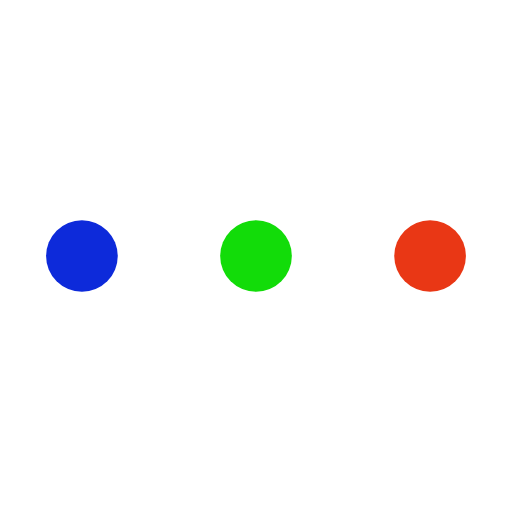
t = 0.00 s
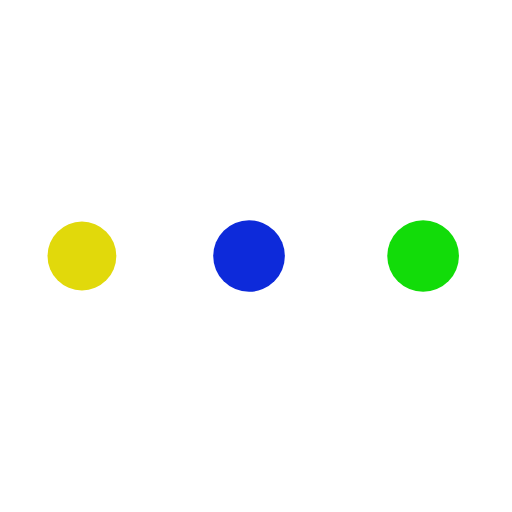
t = 0.61 s
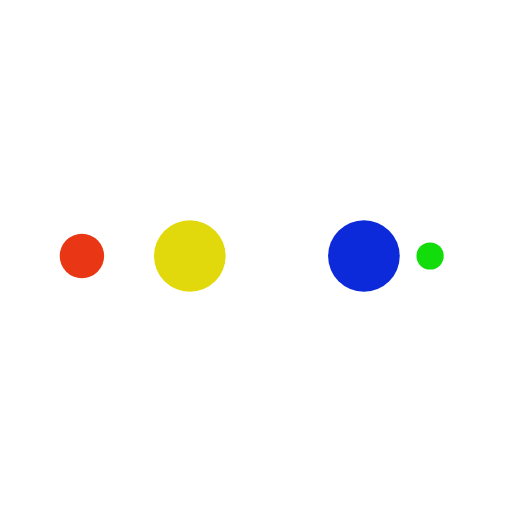
t = 1.01 s
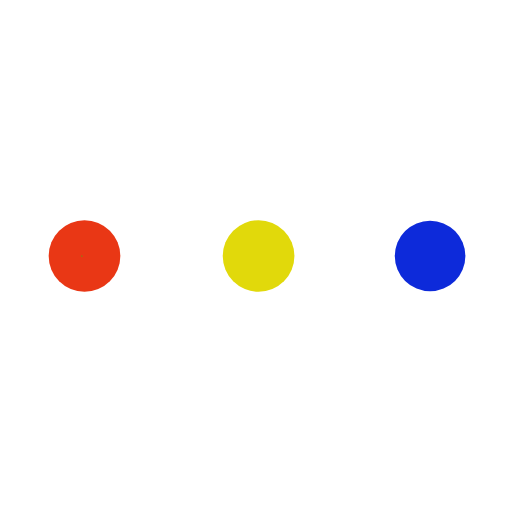
t = 1.61 s
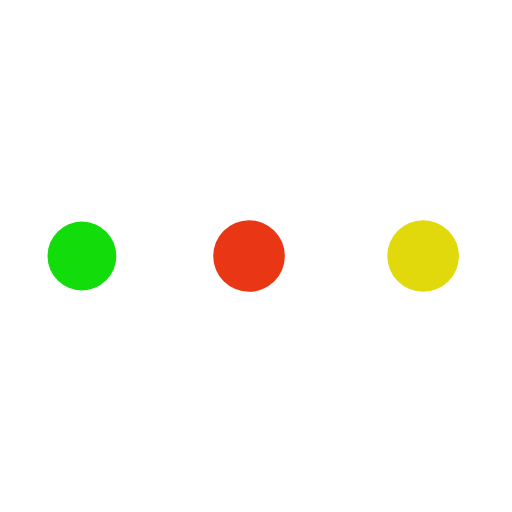
t = 2.22 s
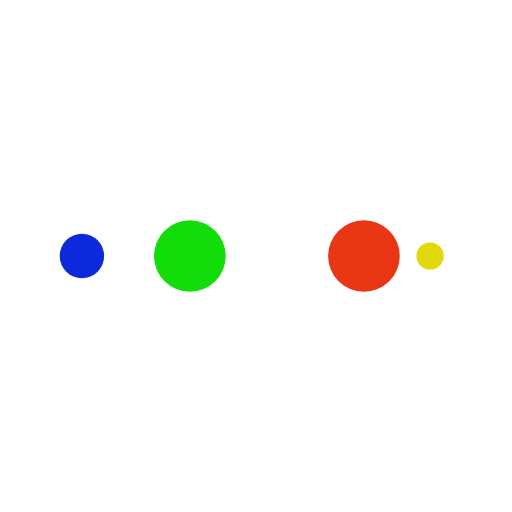
t = 2.62 s

The animated SVG that drew these frames (rendered in a browser with its animation timeline set to each time). Animation: 10 SMIL elements (animate=10); one cycle of 3.23 s, repeats indefinitely.

<svg xmlns="http://www.w3.org/2000/svg" viewBox="0 0 100 100" preserveAspectRatio="xMidYMid" width="193" height="193" style="shape-rendering: auto; display: block; background: rgb(255, 255, 255);" xmlns:xlink="http://www.w3.org/1999/xlink"><g><circle fill="#e93715" r="10" cy="50" cx="84">
    <animate begin="0s" keySplines="0 0.5 0.5 1" values="7;0" keyTimes="0;1" calcMode="spline" dur="0.8064516129032259s" repeatCount="indefinite" attributeName="r"></animate>
    <animate begin="0s" values="#e93715;#12dc09;#0d2ada;#e1d90b;#e93715" keyTimes="0;0.25;0.5;0.75;1" calcMode="discrete" dur="3.2258064516129035s" repeatCount="indefinite" attributeName="fill"></animate>
</circle><circle fill="#e93715" r="10" cy="50" cx="16">
  <animate begin="0s" keySplines="0 0.5 0.5 1;0 0.5 0.5 1;0 0.5 0.5 1;0 0.5 0.5 1" values="0;0;7;7;7" keyTimes="0;0.25;0.5;0.75;1" calcMode="spline" dur="3.2258064516129035s" repeatCount="indefinite" attributeName="r"></animate>
  <animate begin="0s" keySplines="0 0.5 0.5 1;0 0.5 0.5 1;0 0.5 0.5 1;0 0.5 0.5 1" values="16;16;16;50;84" keyTimes="0;0.25;0.5;0.75;1" calcMode="spline" dur="3.2258064516129035s" repeatCount="indefinite" attributeName="cx"></animate>
</circle><circle fill="#e1d90b" r="10" cy="50" cx="50">
  <animate begin="-0.8064516129032259s" keySplines="0 0.5 0.5 1;0 0.5 0.5 1;0 0.5 0.5 1;0 0.5 0.5 1" values="0;0;7;7;7" keyTimes="0;0.25;0.5;0.75;1" calcMode="spline" dur="3.2258064516129035s" repeatCount="indefinite" attributeName="r"></animate>
  <animate begin="-0.8064516129032259s" keySplines="0 0.5 0.5 1;0 0.5 0.5 1;0 0.5 0.5 1;0 0.5 0.5 1" values="16;16;16;50;84" keyTimes="0;0.25;0.5;0.75;1" calcMode="spline" dur="3.2258064516129035s" repeatCount="indefinite" attributeName="cx"></animate>
</circle><circle fill="#0d2ada" r="10" cy="50" cx="84">
  <animate begin="-1.6129032258064517s" keySplines="0 0.5 0.5 1;0 0.5 0.5 1;0 0.5 0.5 1;0 0.5 0.5 1" values="0;0;7;7;7" keyTimes="0;0.25;0.5;0.75;1" calcMode="spline" dur="3.2258064516129035s" repeatCount="indefinite" attributeName="r"></animate>
  <animate begin="-1.6129032258064517s" keySplines="0 0.5 0.5 1;0 0.5 0.5 1;0 0.5 0.5 1;0 0.5 0.5 1" values="16;16;16;50;84" keyTimes="0;0.25;0.5;0.75;1" calcMode="spline" dur="3.2258064516129035s" repeatCount="indefinite" attributeName="cx"></animate>
</circle><circle fill="#12dc09" r="10" cy="50" cx="16">
  <animate begin="-2.4193548387096775s" keySplines="0 0.5 0.5 1;0 0.5 0.5 1;0 0.5 0.5 1;0 0.5 0.5 1" values="0;0;7;7;7" keyTimes="0;0.25;0.5;0.75;1" calcMode="spline" dur="3.2258064516129035s" repeatCount="indefinite" attributeName="r"></animate>
  <animate begin="-2.4193548387096775s" keySplines="0 0.5 0.5 1;0 0.5 0.5 1;0 0.5 0.5 1;0 0.5 0.5 1" values="16;16;16;50;84" keyTimes="0;0.25;0.5;0.75;1" calcMode="spline" dur="3.2258064516129035s" repeatCount="indefinite" attributeName="cx"></animate>
</circle><g></g></g><!-- [ldio] generated by https://loading.io --></svg>
